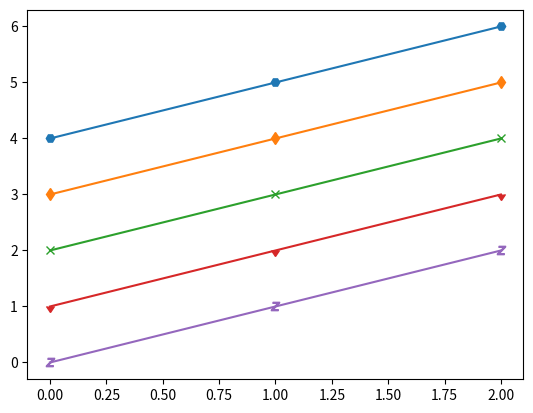

Write the Python code that produced this figure.
import matplotlib.pyplot as plt

plt.plot([4, 5, 6], marker="H")
plt.plot([3, 4, 5], marker="d")
plt.plot([2, 3, 4], marker="x")
plt.plot([1, 2, 3], marker=11)
plt.plot([0, 1, 2], marker='$Z$')
plt.show()